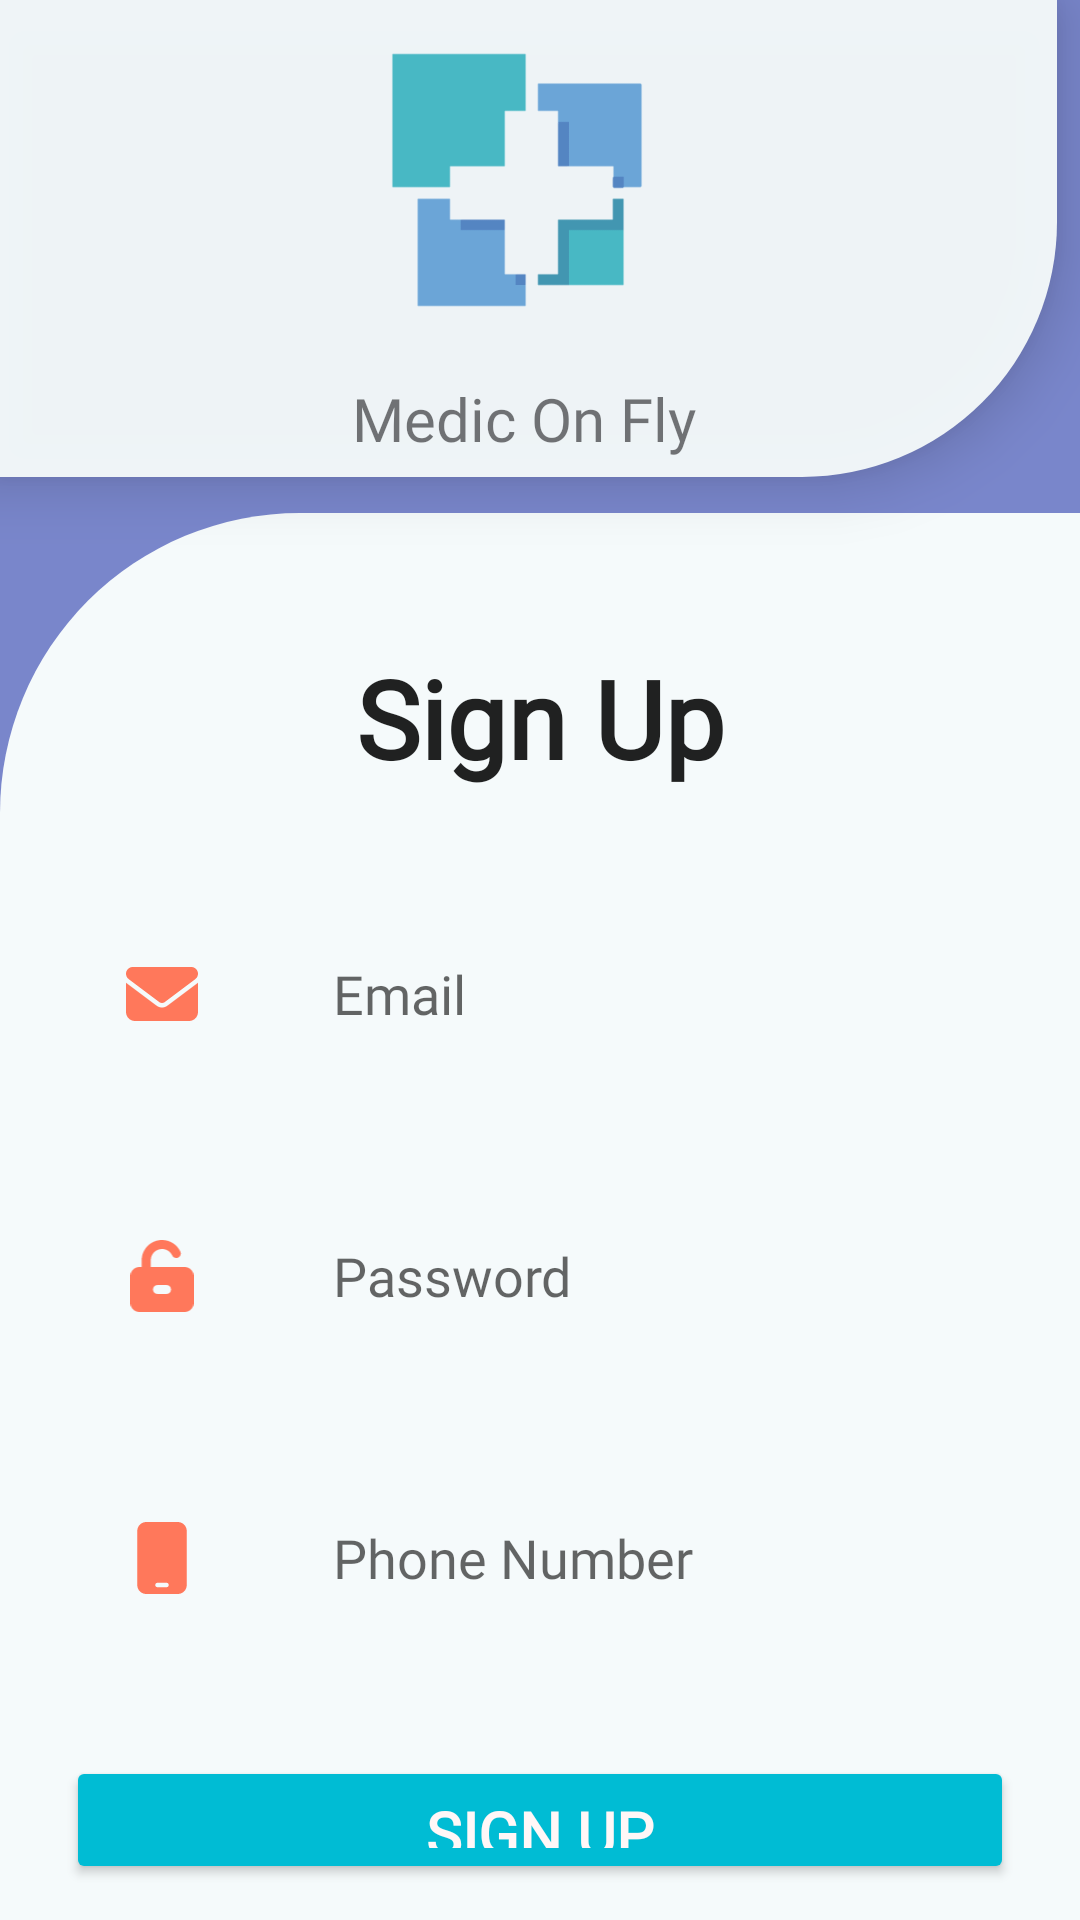

Reconstruct the res/layout file that produces this screen, plus the resources it refers to.
<!-- AndroidManifest.xml: application theme Theme.MyHealth -->
<!-- res/layout/activity_signup.xml -->
<?xml version="1.0" encoding="utf-8"?>
<LinearLayout xmlns:android="http://schemas.android.com/apk/res/android"
    xmlns:app="http://schemas.android.com/apk/res-auto"
    xmlns:tools="http://schemas.android.com/tools"
    android:layout_width="match_parent"
    android:layout_height="match_parent"
    android:background="#7986CB"
    android:gravity="center"
    android:orientation="vertical">

    <LinearLayout
        android:layout_width="match_parent"
        android:layout_height="wrap_content"
        android:layout_marginRight="5dp"
        android:alpha="0.967"
        android:background="@drawable/rec_btm_conner"
        android:backgroundTint="#F4F9FA"
        android:elevation="12dp"
        android:orientation="vertical">

        <ImageView
            android:id="@+id/imageView"
            android:layout_width="match_parent"
            android:layout_height="120dp"
            android:layout_marginRight="5dp"
            app:srcCompat="@drawable/logo_trans" />

        <TextView
            android:id="@+id/textView4"
            android:layout_width="match_parent"
            android:layout_height="wrap_content"
            android:fontFamily="@font/applegaramondlightitalic"
            android:padding="6dp"
            android:text="Medic On Fly"
            android:textAlignment="center"
            android:textSize="20sp" />

    </LinearLayout>

    <LinearLayout
        android:layout_width="match_parent"
        android:layout_height="match_parent"
        android:layout_marginTop="12dp"
        android:layout_weight="1"
        android:background="@drawable/rec_top_conner"
        android:backgroundTint="#F5FAFB"
        android:orientation="vertical"
        android:padding="12dp">

        <TextView
            android:id="@+id/textView"
            android:layout_width="match_parent"
            android:layout_height="wrap_content"
            android:layout_marginTop="32dp"
            android:fontFamily="@font/applegaramond"
            android:text="Sign Up"
            android:textAlignment="center"
            android:textAppearance="@style/TextAppearance.AppCompat.Large"
            android:textSize="36dp"
            android:textStyle="bold" />

        <ProgressBar
            android:id="@+id/progressBar"
            style="?android:attr/progressBarStyleHorizontal"
            android:layout_width="match_parent"
            android:layout_height="wrap_content"
            android:layout_gravity="top"
            android:visibility="invisible" />

        <LinearLayout
            android:layout_width="match_parent"
            android:layout_height="wrap_content"
            android:layout_gravity="center"
            android:layout_marginTop="10dp"
            android:gravity="center"
            android:padding="5dp">

            <ImageView
                android:id="@+id/imageView5"
                android:layout_width="64dp"
                android:layout_height="64dp"
                android:layout_margin="5dp"
                android:background="@drawable/button_bg_circle"
                android:elevation="3dp"
                android:padding="20dp"
                app:srcCompat="@drawable/envelope_solid" />

            <EditText
                android:id="@+id/signup_email"
                style="@style/Widget.AppCompat.EditText"
                android:layout_width="match_parent"
                android:layout_height="wrap_content"
                android:layout_gravity="center"
                android:layout_marginLeft="4dp"
                android:layout_marginRight="5dp"
                android:background="@drawable/textfield_bg"
                android:elevation="5dp"
                android:ems="10"
                android:fontFamily="@font/applegaramond"
                android:hint="Email"
                android:inputType="textEmailAddress"
                android:padding="16dp"
                android:textAppearance="@style/TextAppearance.AppCompat.Medium" />

        </LinearLayout>

        <LinearLayout
            android:layout_width="match_parent"
            android:layout_height="wrap_content"
            android:layout_marginTop="10dp"
            android:gravity="center"
            android:orientation="horizontal"
            android:padding="5dp">

            <ImageView
                android:id="@+id/imageView6"
                android:layout_width="64dp"
                android:layout_height="64dp"
                android:layout_margin="5dp"
                android:background="@drawable/button_bg_circle"
                android:elevation="5dp"
                android:padding="20dp"
                app:srcCompat="@drawable/unlock_keyhole_solid" />

            <EditText
                android:id="@+id/signup_password"
                style="@style/Widget.AppCompat.EditText"
                android:layout_width="match_parent"
                android:layout_height="wrap_content"
                android:layout_marginLeft="4dp"
                android:layout_marginRight="5dp"
                android:background="@drawable/textfield_bg"
                android:elevation="5dp"
                android:ems="10"
                android:fontFamily="@font/applegaramond"
                android:hint="Password"
                android:inputType="textPassword"
                android:padding="16dp"
                android:textAppearance="@style/TextAppearance.AppCompat.Medium" />

        </LinearLayout>

        <LinearLayout
            android:layout_width="match_parent"
            android:layout_height="wrap_content"
            android:layout_marginTop="10dp"
            android:gravity="center"
            android:orientation="horizontal"
            android:padding="5dp">

            <ImageView
                android:id="@+id/imageView7"
                android:layout_width="64dp"
                android:layout_height="64dp"
                android:layout_margin="5dp"
                android:background="@drawable/button_bg_circle"
                android:elevation="5dp"
                android:padding="20dp"
                app:srcCompat="@drawable/mobile" />

            <EditText
                android:id="@+id/signup_phone"
                style="@style/Widget.AppCompat.EditText"
                android:layout_width="match_parent"
                android:layout_height="wrap_content"
                android:layout_marginLeft="4dp"
                android:layout_marginRight="5dp"
                android:background="@drawable/textfield_bg"
                android:elevation="5dp"
                android:ems="10"
                android:fontFamily="@font/applegaramond"
                android:hint="Phone Number"
                android:inputType="phone"
                android:padding="16dp"
                android:textAppearance="@style/TextAppearance.AppCompat.Medium" />
        </LinearLayout>

        <Button
            android:id="@+id/signup_btn"
            android:layout_width="match_parent"
            android:layout_height="wrap_content"
            android:layout_marginStart="10dp"
            android:layout_marginLeft="10dp"
            android:layout_marginTop="24dp"
            android:layout_marginEnd="10dp"
            android:layout_marginRight="10dp"
            android:backgroundTint="#00BCD4"
            android:elevation="3dp"
            android:fontFamily="@font/applegaramond"
            android:gravity="center|center_horizontal"
            android:padding="12dp"
            android:text="Sign up"
            android:textColor="#FFF7F7"
            android:textSize="20sp"
            android:textStyle="bold" />

        <TextView
            android:id="@+id/signup_to_signin"
            android:layout_width="match_parent"
            android:layout_height="wrap_content"
            android:fontFamily="@font/applegaramond"
            android:minHeight="48dp"
            android:onClick="signin"
            android:padding="12dp"
            android:text="Already Registered?? Login?"
            android:textAlignment="center"
            android:textColor="#2196F3"
            android:textSize="16sp" />

    </LinearLayout>


</LinearLayout>
<!-- resources referenced by this layout -->
<resources>
  <!-- drawable envelope_solid (drawable) -->
  <vector android:height="24dp" android:viewportHeight="512"
      android:viewportWidth="512" android:width="24dp" xmlns:android="http://schemas.android.com/apk/res/android">
      <path android:fillColor="#ff785b" android:pathData="M48,64C21.5,64 0,85.5 0,112c0,15.1 7.1,29.3 19.2,38.4L236.8,313.6c11.4,8.5 27,8.5 38.4,0L492.8,150.4c12.1,-9.1 19.2,-23.3 19.2,-38.4c0,-26.5 -21.5,-48 -48,-48H48zM0,176V384c0,35.3 28.7,64 64,64H448c35.3,0 64,-28.7 64,-64V176L294.4,339.2c-22.8,17.1 -54,17.1 -76.8,0L0,176z"/>
  </vector>
  <!-- drawable logo_trans: png bitmap (drawable, 2103 bytes) -->
  <!-- drawable mobile (drawable) -->
  <vector android:height="32dp" android:viewportHeight="512"
      android:viewportWidth="384" android:width="24dp" xmlns:android="http://schemas.android.com/apk/res/android">
      <path android:fillColor="#ff785b" android:pathData="M80,0C44.7,0 16,28.7 16,64L16,448c0,35.3 28.7,64 64,64L304,512c35.3,0 64,-28.7 64,-64L368,64c0,-35.3 -28.7,-64 -64,-64L80,0zM160,432h64c8.8,0 16,7.2 16,16s-7.2,16 -16,16L160,464c-8.8,0 -16,-7.2 -16,-16s7.2,-16 16,-16z"/>
  </vector>
  <!-- drawable rec_btm_conner (drawable-v24) -->
  <?xml version="1.0" encoding="utf-8"?>
  <selector xmlns:android="http://schemas.android.com/apk/res/android">
      <item>
          <shape android:shape="rectangle">
              <corners
                  android:bottomRightRadius="85dp"/>
              <solid android:color="@color/white"/>
          </shape>
      </item>
  </selector>
  <!-- drawable rec_top_conner (drawable) -->
  <?xml version="1.0" encoding="utf-8"?>
  <selector xmlns:android="http://schemas.android.com/apk/res/android">
      <item>
          <shape android:shape="rectangle">
              <corners
                  android:topLeftRadius="100dp" />
              <solid android:color="@color/white"/>
          </shape>
      </item>
  </selector>
  <!-- drawable unlock_keyhole_solid (drawable) -->
  <vector android:height="27.428572dp" android:viewportHeight="512"
      android:viewportWidth="448" android:width="24dp" xmlns:android="http://schemas.android.com/apk/res/android">
      <path android:fillColor="#ff785b" android:pathData="M224,64c-44.2,0 -80,35.8 -80,80v48L384,192c35.3,0 64,28.7 64,64L448,448c0,35.3 -28.7,64 -64,64L64,512c-35.3,0 -64,-28.7 -64,-64L0,256c0,-35.3 28.7,-64 64,-64L80,192L80,144C80,64.5 144.5,0 224,0c57.5,0 107,33.7 130.1,82.3c7.6,16 0.8,35.1 -15.2,42.6s-35.1,0.8 -42.6,-15.2C283.4,82.6 255.9,64 224,64zM256,384c17.7,0 32,-14.3 32,-32s-14.3,-32 -32,-32L192,320c-17.7,0 -32,14.3 -32,32s14.3,32 32,32h64z"/>
  </vector>
  <style name="Theme.MyHealth" parent="Theme.MaterialComponents.DayNight.NoActionBar">
          
          <item name="colorPrimary">@color/purple_500</item>
          <item name="colorPrimaryVariant">@color/purple_700</item>
          <item name="colorOnPrimary">@color/white</item>
          
          <item name="colorSecondary">@color/teal_200</item>
          <item name="colorSecondaryVariant">@color/teal_700</item>
          <item name="colorOnSecondary">@color/black</item>
          
          <item name="android:statusBarColor">@color/black</item>
          
      </style>
  <!-- not gathered from this repository: default colours our renderer supplied (Android Studio template values) -->
  <color name="purple_500">#FF6200EE</color>
  <color name="purple_700">#FF3700B3</color>
  <color name="teal_200">#FF03DAC5</color>
  <color name="teal_700">#FF018786</color>
  <color name="black">#FF000000</color>
  <color name="white">#FFFFFFFF</color>
</resources>
